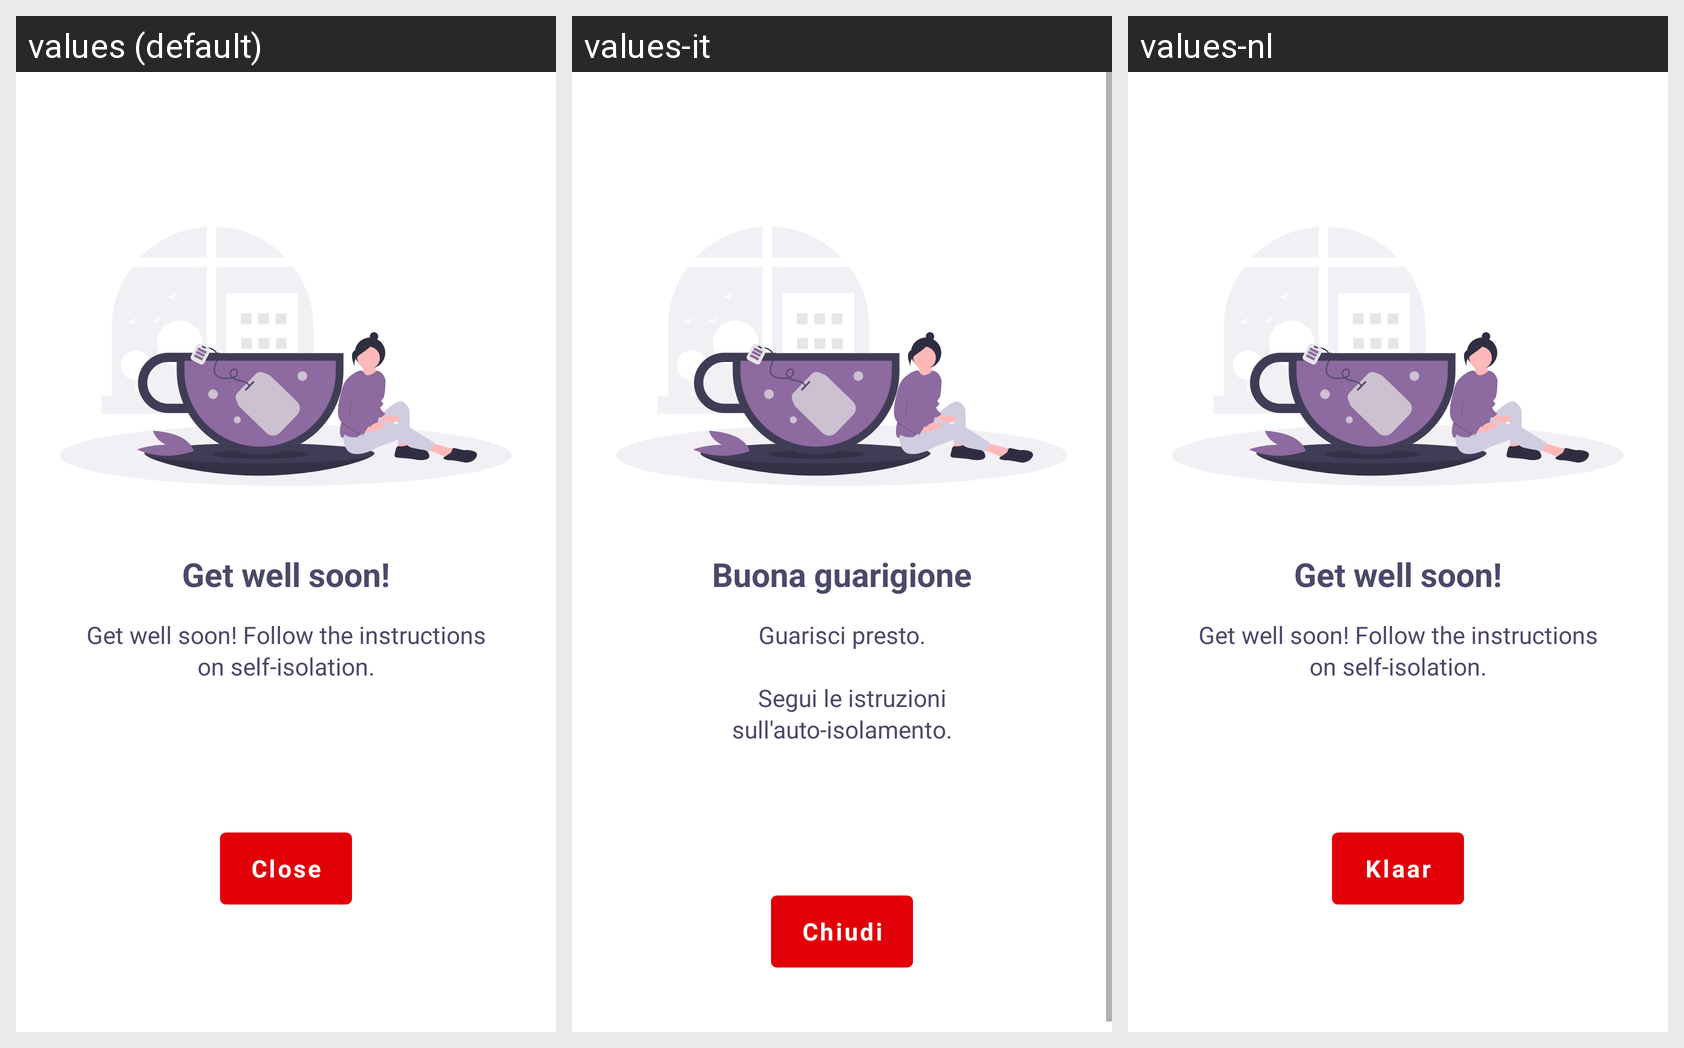

The Android screen above is rendered under several locales of the same app. Produce the string resources it draws, with the default and per-locale values.
Android screen res/layout/fragment_get_well.xml rendered under 3 locales, left to right: values (default), values-it, values-nl. Device: Nexus 5 (rendered at 1080×1920; each locale shown at half size, 540×960, under a caption strip naming it); theme NextStepTheme.
Other locales in the repository, not shown: values-de, values-fr, values-sr.
Strings drawn on this screen, with the default value and each locale's value (text and hints the layout hard-codes, and strings that could not be matched under every locale, appear in the picture but are not listed):

inform_send_getwell_title
  values: Get well soon!
  values-it: Buona guarigione
  values-nl: Get well soon!  [not translated; the default value is used]

inform_send_getwell_text
  values: Get well soon! Follow the instructions on self-isolation.
  values-it: Guarisci presto.
      
      		Segui le istruzioni sull'auto-isolamento.
  values-nl: Get well soon! Follow the instructions on self-isolation.  [not translated; the default value is used]

inform_fertig_button_title
  values: Close
  values-it: Chiudi
  values-nl: Klaar
